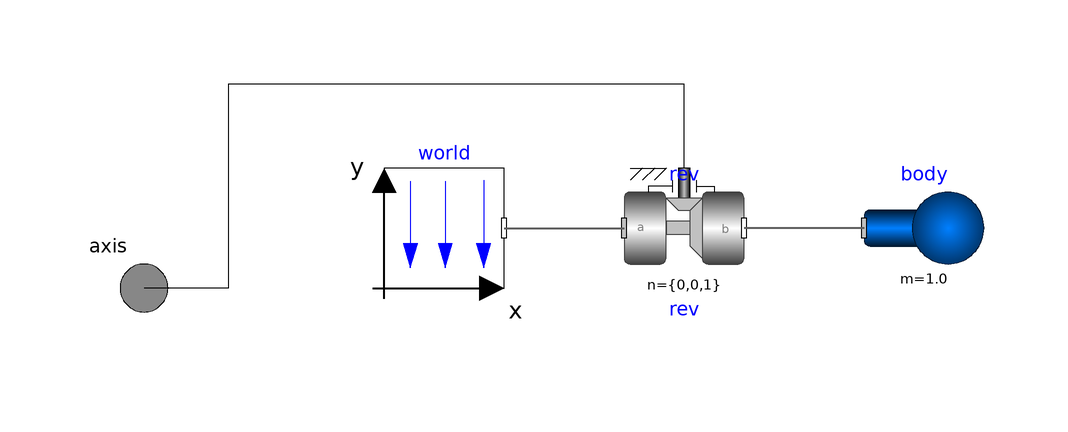

Above is the diagram view of the following Modelica model: its components placed by their Placement annotations and its connect equations drawn as lines.

model Pendulum "Simple pendulum with one revolute joint and one body"
      extends Modelica.Blocks.Icons.Block;
      inner Modelica.Mechanics.MultiBody.World world(gravityType=Modelica.Mechanics.MultiBody.Types.GravityTypes.
            UniformGravity) annotation (Placement(transformation(extent={{-60,0},{
                -40,20}})));
      Modelica.Mechanics.MultiBody.Joints.Revolute rev(n={0,0,1},useAxisFlange=true)          annotation (Placement(transformation(extent={{
                -20,0},{0,20}})));
      Modelica.Mechanics.MultiBody.Parts.Body body(m=1.0, r_CM={0.5,0,0})
        annotation (Placement(transformation(extent={{20,0},{40,20}})));
      Modelica.Mechanics.Rotational.Interfaces.Flange_a axis
        "1-dim. rotational flange that drives the joint"
        annotation (Placement(transformation(extent={{-110,-10},{-90,10}})));
    equation
      connect(world.frame_b, rev.frame_a)
        annotation (Line(
          points={{-40,10},{-20,10}},
          color={95,95,95},
          thickness=0.5));
      connect(body.frame_a, rev.frame_b) annotation (Line(
          points={{20,10},{0,10}},
          color={95,95,95},
          thickness=0.5));
      connect(rev.axis, axis) annotation (Line(points={{-10,20},{-10,34},{-86,34},{-86,
              0},{-100,0}}, color={0,0,0}));
      annotation (
        Documentation(info="<html>
<p>
This simple model demonstrates that by just dragging components
default animation is defined that shows the structure of the
assembled system.

<IMG src=\"modelica://Modelica/Resources/Images/Mechanics/MultiBody/Examples/Elementary/Pendulum.png\"
ALT=\"model Examples.Elementary.Pendulum\">
</html>"),
        Icon(graphics={
            Polygon(
              points={{-58,76},{6,76},{-26,50},{-58,76}},
              lineColor={95,95,95},
              fillColor={255,255,255},
              fillPattern=FillPattern.Solid),
            Line(
              points={{-26,50},{28,-50}}),
            Ellipse(
              extent={{-4,-14},{60,-78}},
              lineColor={135,135,135},
              fillPattern=FillPattern.Sphere,
              fillColor={255,255,255})}));
    end Pendulum;